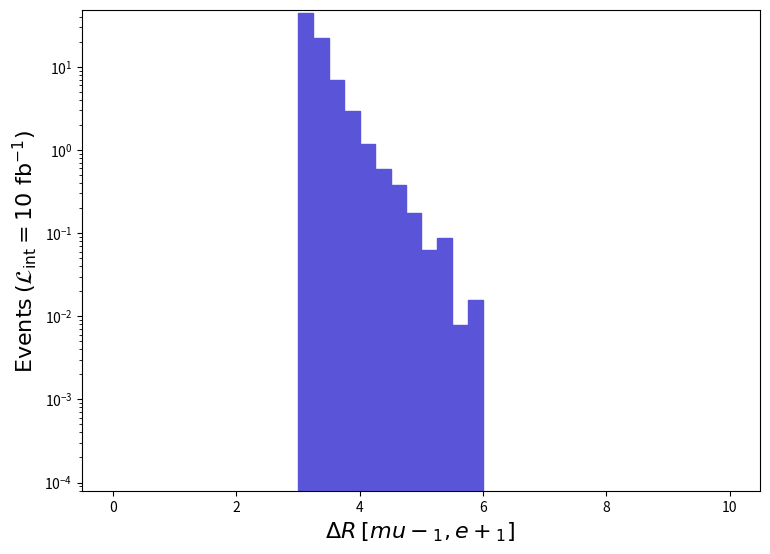

The matplotlib source for this figure: (Note: this script raises an exception after producing the figure.)
def selection_8():

    # Library import
    import numpy
    import matplotlib
    import matplotlib.pyplot   as plt
    import matplotlib.gridspec as gridspec

    # Library version
    matplotlib_version = matplotlib.__version__
    numpy_version      = numpy.__version__

    # Histo binning
    xBinning = numpy.linspace(0.0,10.0,41,endpoint=True)

    # Creating data sequence: middle of each bin
    xData = numpy.array([0.125,0.375,0.625,0.875,1.125,1.375,1.625,1.875,2.125,2.375,2.625,2.875,3.125,3.375,3.625,3.875,4.125,4.375,4.625,4.875,5.125,5.375,5.625,5.875,6.125,6.375,6.625,6.875,7.125,7.375,7.625,7.875,8.125,8.375,8.625,8.875,9.125,9.375,9.625,9.875])

    # Creating weights for histo: y9_DELTAR_0
    y9_DELTAR_0_weights = numpy.array([0.0,0.0,0.0,0.0,0.0,0.0,0.0,0.0,0.0,0.0,0.0,0.0,44.15340905875264,22.131839528200974,6.978223851240598,2.9850419363658913,1.1892909746470997,0.5985834872396009,0.3780527919407992,0.1732741963061996,0.06300878865680007,0.08663708815310002,0.007876098832100003,0.015752199664199967,0.0,0.0,0.0,0.0,0.0,0.0,0.0,0.0,0.0,0.0,0.0,0.0,0.0,0.0,0.0,0.0])

    # Creating a new Canvas
    fig   = plt.figure(figsize=(8.75,6.25),dpi=80)
    frame = gridspec.GridSpec(1,1)
    pad   = fig.add_subplot(frame[0])

    # Creating a new Stack
    pad.hist(x=xData, bins=xBinning, weights=y9_DELTAR_0_weights,\
             label="$run\_01$", histtype="stepfilled", rwidth=1.0,\
             color="#5954d8", edgecolor="#5954d8", linewidth=1, linestyle="solid",\
             bottom=None, cumulative=False, density=False, align="mid", orientation="vertical")


    # Axis
    plt.rc('text',usetex=False)
    plt.xlabel(r"$\Delta R$ $[ mu-_{1}, e+_{1} ]$ ",\
               fontsize=16,color="black")
    plt.ylabel(r"$\mathrm{Events}$ $(\mathcal{L}_{\mathrm{int}} = 10\ \mathrm{fb}^{-1})$ ",\
               fontsize=16,color="black")

    # Boundary of y-axis
    ymax=(y9_DELTAR_0_weights).max()*1.1
    #ymin=0 # linear scale
    ymin=min([x for x in (y9_DELTAR_0_weights) if x])/100. # log scale
    plt.gca().set_ylim(ymin,ymax)

    # Log/Linear scale for X-axis
    plt.gca().set_xscale("linear")
    #plt.gca().set_xscale("log",nonpositive="clip")

    # Log/Linear scale for Y-axis
    #plt.gca().set_yscale("linear")
    plt.gca().set_yscale("log",nonpositive="clip")

    # Saving the image
    plt.savefig('../../HTML/MadAnalysis5job_0/selection_8.png')

# Running!
if __name__ == '__main__':
    selection_8()
